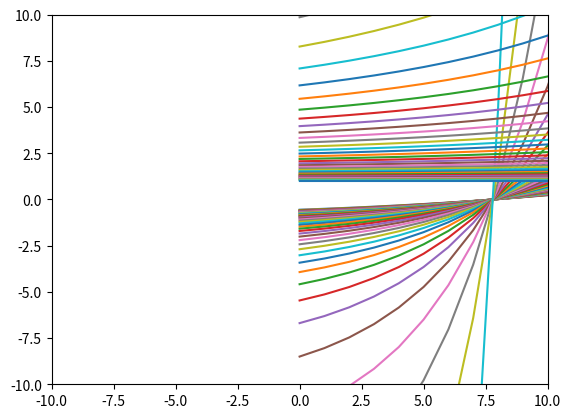

Source code (Python):
"""Jackson Torok, AE 211 MATLAB quiz 5 (``Matlab_Quiz5_Jackson_Torok``) and a scratch plot (``Untitled4``).

The quiz is a conversation driven by ``input``: name, favourite colour (a
colour starting with "g" is the program's favourite too) and sibling count.
The answers are options here. ``Untitled4`` plotted ``X.^coth(Y)`` on a
grid, which is complex for negative X; its real part is plotted.
"""

import argparse

import matplotlib.pyplot as plt
import numpy as np

p = argparse.ArgumentParser()
p.add_argument("--name", default="Jackson")
p.add_argument("--color", default="green")
p.add_argument("--siblings", type=int, default=2)
a = p.parse_args()

print(f"Hi, {a.name}, it is nice to meet you! What is your favorite color?")
print(f"I really like {a.color}" + (", and it is actually my favorite!" if a.color[:1] == "g" else ", but my favorite is green!"))
print(f"Wow! {a.siblings} is {'a lot!' if a.siblings >= 2 else 'not that many.'} I have 6 siblings!")

X, Y = np.meshgrid(np.arange(-1, 1.0001, 0.025), np.arange(-1, 1.0001, 0.025))
with np.errstate(divide="ignore", invalid="ignore", over="ignore"):
    z = np.power(X.astype(complex), 1 / np.tanh(Y))
plt.plot(z.real)
plt.axis([-10, 10, -10, 10])
plt.show()
